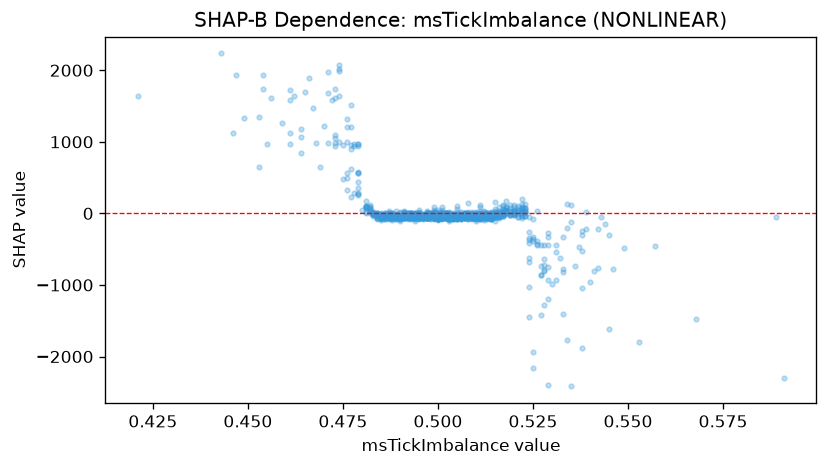

The data file committed next to this chart (first rows):
feature_value, shap_value
0.516, -14.56
0.497, -2.887
0.499, -35.84
0.503, -33.34
0.495, -70.33
0.484, -68.63
0.504, -40.23
0.503, -32.8
0.489, -67.08
0.488, -70.91
0.514, -68.45
0.497, -68.35
0.5, -87
0.495, -50.11
0.485, -44.69
0.505, -67
0.506, -29.98
0.483, 10.96
0.491, -70.94
0.485, -42.26
0.529, -331.6
0.504, -5.373
0.515, -40.36
0.523, 10.77
0.504, -35.8
0.49, -39.21
0.507, -44.27
0.52, 8.047
0.514, -71.5
0.507, -30.25
0.492, -56.15
0.507, -16.15
0.505, -40.81
0.488, -67.15
0.501, -55.26
0.49, -104.5
0.518, 43.21
0.504, -75.86
0.518, 44.8
0.49, -76.55
0.499, -64.65
0.49, -56.73
0.49, -44.8
0.497, -67.69
0.5, -37.23
0.487, -32.45
0.495, -41.16
0.501, -67.69
0.505, -79.58
0.499, -53.52
0.501, -68.33
0.499, -31.23
0.492, -68.88
0.509, -72.67
0.487, -28.85
0.481, 4.843
0.489, -69.16
0.486, -70.72
0.486, -70.72
0.506, -19.59
... 1,146 more rows
